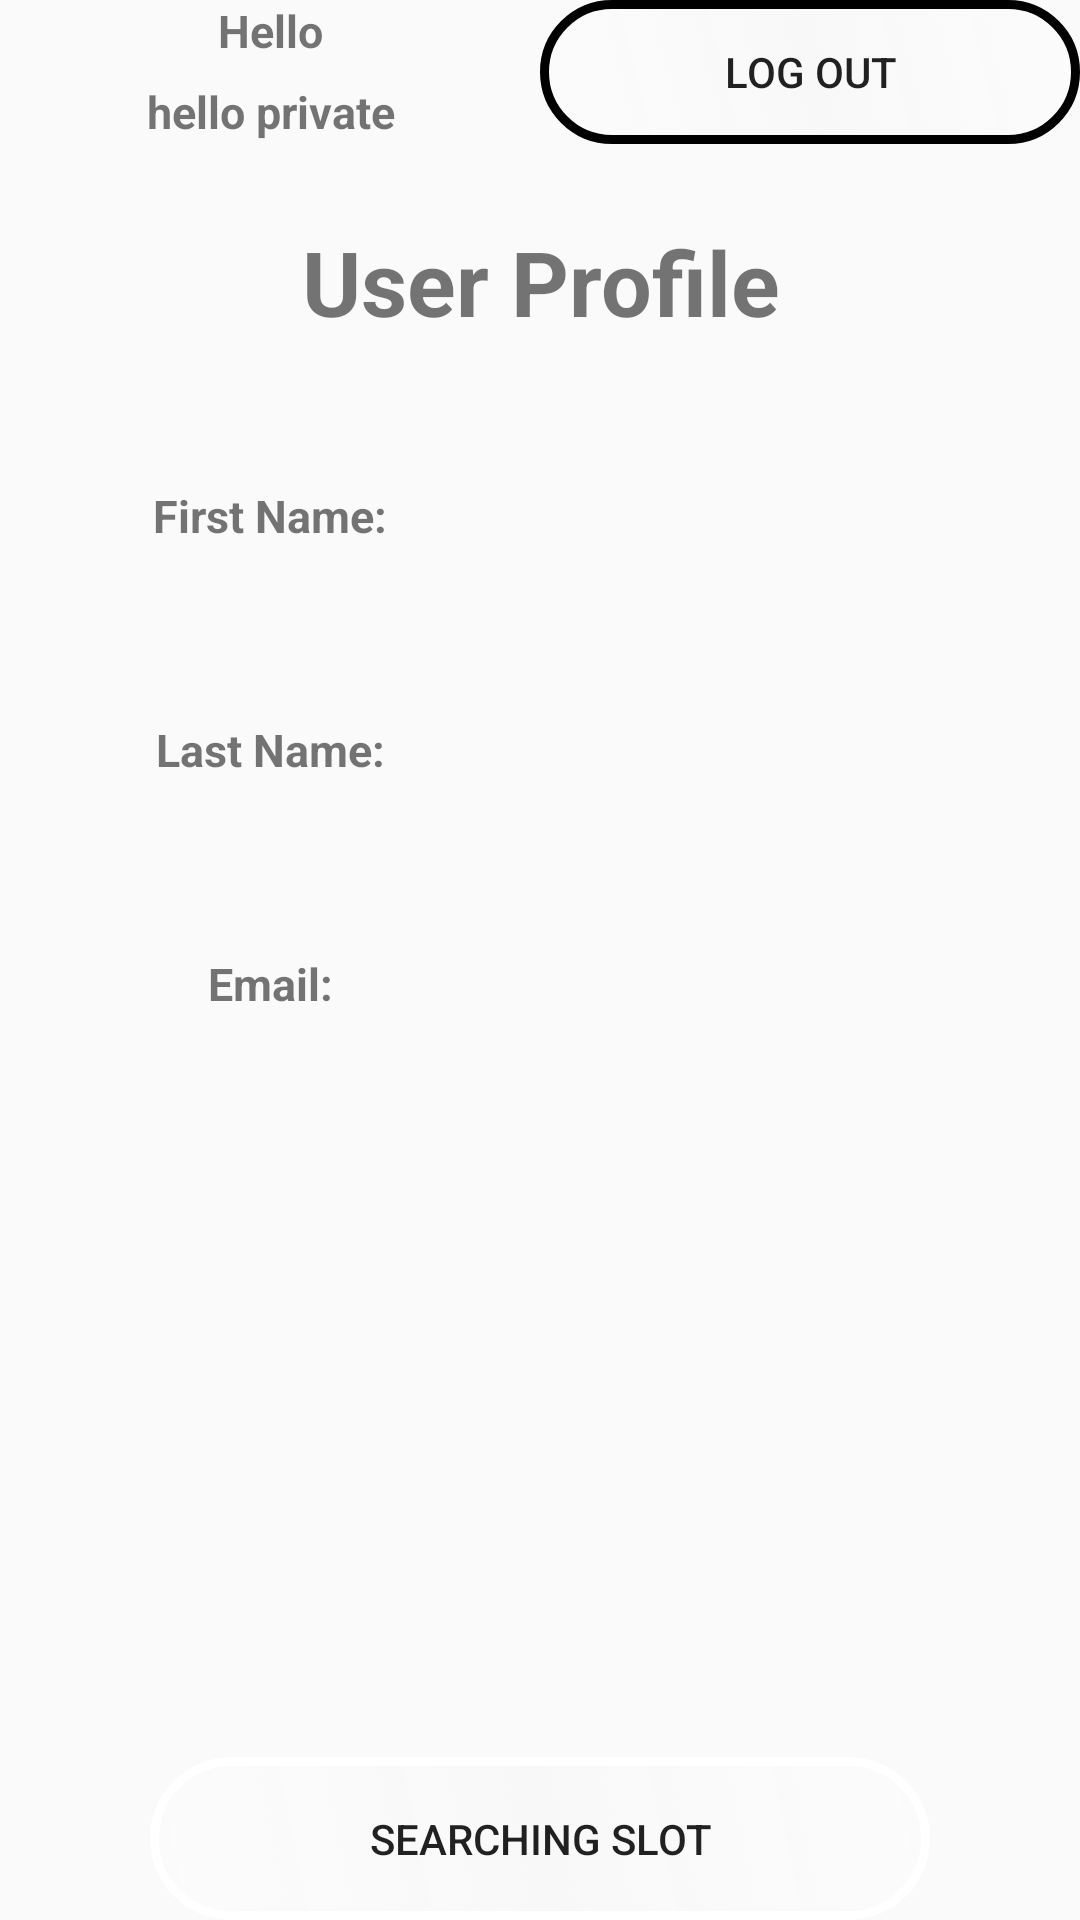

Android layout source for this screen:
<!-- AndroidManifest.xml: application theme Theme.TSparking -->
<!-- res/layout/fragment_profile_frag.xml -->
<?xml version="1.0" encoding="utf-8"?>
<LinearLayout xmlns:android="http://schemas.android.com/apk/res/android"
    xmlns:tools="http://schemas.android.com/tools"
    android:layout_width="match_parent"
    android:layout_height="match_parent"
    android:orientation="vertical"
    tools:context=".fragments.Profile_frag">

    

    <LinearLayout
        android:layout_width="match_parent"
        android:layout_height="match_parent"
        android:layout_weight="1.25"
        android:orientation="horizontal">


        <LinearLayout
            android:layout_width="match_parent"
            android:layout_height="match_parent"
            android:layout_weight="1"
            android:orientation="vertical">

            <TextView
                android:id="@+id/HelloT"
                android:layout_width="match_parent"
                android:layout_height="40dp"
                android:layout_weight="1"
                android:gravity="center"
                android:text="@string/helloUser"
                android:textSize="15sp"
                android:textStyle="bold" />

            <TextView
                android:id="@+id/helloTP"
                android:layout_width="match_parent"
                android:layout_height="match_parent"
                android:layout_weight="1"
                android:gravity="center"
                android:text="hello private"
                android:textStyle="bold"
                android:textSize="15sp"/>
        </LinearLayout>

        <LinearLayout
            android:layout_width="match_parent"
            android:layout_height="match_parent"
            android:layout_weight="1"
            android:orientation="vertical">

            <Button
                android:id="@+id/LogOutB"
                android:layout_width="match_parent"
                android:layout_height="wrap_content"
                android:background="@drawable/log_out"
                android:padding="5dp"
                android:text="@string/logout" />
        </LinearLayout>


    </LinearLayout>

    <LinearLayout
        android:layout_width="match_parent"
        android:layout_height="match_parent"
        android:layout_weight="0.7"
        android:orientation="vertical">


        <TextView
            android:id="@+id/UserProfileT"
            android:layout_width="match_parent"
            android:layout_height="match_parent"
            android:layout_weight="1"
            android:gravity="center"
            android:text="@string/userprofile"
            android:textSize="30dp"
            android:textStyle="bold" />

        <LinearLayout
            android:layout_width="match_parent"
            android:layout_height="match_parent"
            android:layout_weight="1"
            android:orientation="horizontal">

            <TextView
                android:id="@+id/FirstNameT"
                android:layout_width="match_parent"
                android:layout_height="match_parent"
                android:layout_weight="1"
                android:gravity="center"
                android:text="@string/firstname"
                android:textStyle="bold"
                android:textSize="15sp"/>

            <TextView
                android:id="@+id/FirstNameTPr"
                android:layout_width="match_parent"
                android:layout_height="match_parent"
                android:layout_weight="1"
                android:gravity="center"
                android:textSize="15sp"/>

        </LinearLayout>

        <LinearLayout
            android:layout_width="match_parent"
            android:layout_height="match_parent"
            android:layout_weight="1"
            android:orientation="horizontal">

            <TextView
                android:id="@+id/LastNameT"
                android:layout_width="match_parent"
                android:layout_height="match_parent"
                android:layout_weight="1"
                android:gravity="center"
                android:text="@string/lastname"
                android:textStyle="bold"
                android:textSize="15sp"/>

            <TextView
                android:id="@+id/LastNameTPr"
                android:layout_width="match_parent"
                android:layout_height="match_parent"
                android:layout_weight="1"
                android:gravity="center"
                android:textSize="15sp"/>

        </LinearLayout>

        <LinearLayout
            android:layout_width="match_parent"
            android:layout_height="match_parent"
            android:layout_weight="1"
            android:orientation="horizontal">

            <TextView
                android:id="@+id/EmailT"
                android:layout_width="match_parent"
                android:layout_height="match_parent"
                android:layout_weight="1"
                android:gravity="center"
                android:text="@string/email"
                android:textStyle="bold"
                android:textSize="15sp"/>

            <TextView
                android:id="@+id/EmailTPr"
                android:layout_width="match_parent"
                android:layout_height="match_parent"
                android:layout_weight="1"
                android:gravity="center"
                android:textSize="15sp"/>
        </LinearLayout>
    </LinearLayout>

    <LinearLayout
        android:id="@+id/slotSaved"
        android:layout_width="match_parent"
        android:layout_height="match_parent"
        android:layout_weight="0.9"
        android:orientation="vertical"
        android:visibility="invisible">

        <TextView
            android:id="@+id/textView3"
            android:layout_width="wrap_content"
            android:layout_height="wrap_content"
            android:layout_gravity="center"
            android:gravity="center"
            android:layout_margin="5dp"
            android:text="___________________________________________" />

        <LinearLayout
            android:layout_width="match_parent"
            android:layout_height="match_parent"
            android:layout_weight="0.9"
            android:orientation="horizontal">

            <TextView
                android:id="@+id/savedSlotT"
                android:layout_width="match_parent"
                android:layout_height="match_parent"
                android:layout_weight="1"
                android:gravity="center"
                android:text="@string/saveSlot"
                android:textSize="20dp"
                android:textStyle="bold" />

            <Button
                android:id="@+id/releaseSlot"
                android:layout_width="match_parent"
                android:layout_height="match_parent"
                android:layout_weight="1"
                android:background="@drawable/border_button"
                android:text="@string/Release" />

        </LinearLayout>

        <LinearLayout
            android:layout_width="match_parent"
            android:layout_height="match_parent"
            android:layout_weight="0.9"
            android:orientation="horizontal">


            <TextView
                android:id="@+id/areaSlotSavedT"
                android:layout_width="match_parent"
                android:layout_height="match_parent"
                android:layout_weight="1"
                android:gravity="center"
                android:text="@string/areaSaveSlot"
                android:textStyle="bold" />

            <TextView
                android:id="@+id/areaSlotSaved"
                android:layout_width="match_parent"
                android:layout_height="match_parent"
                android:layout_weight="1"
                android:gravity="center"
                android:text="" />

        </LinearLayout>

        <LinearLayout
            android:layout_width="match_parent"
            android:layout_height="match_parent"
            android:layout_weight="0.9"
            android:orientation="horizontal">

            <TextView
                android:id="@+id/PriceSlotSavedT"
                android:layout_width="match_parent"
                android:layout_height="match_parent"
                android:layout_weight="1"
                android:gravity="center"
                android:text="@string/priceSaveSlot"
                android:textStyle="bold" />

            <TextView
                android:id="@+id/priceSlotSaved"
                android:layout_width="match_parent"
                android:layout_height="match_parent"
                android:layout_weight="1"
                android:gravity="center"
                android:text="" />

        </LinearLayout>

        <LinearLayout
            android:layout_width="match_parent"
            android:layout_height="match_parent"
            android:layout_weight="0.9"
            android:orientation="horizontal">

            <TextView
                android:id="@+id/disableSlotSavedT"
                android:layout_width="match_parent"
                android:layout_height="match_parent"
                android:layout_weight="1"
                android:gravity="center"
                android:text="@string/disableSaveSlot"
                android:textStyle="bold" />

            <TextView
                android:id="@+id/disableSlotSaved"
                android:layout_width="match_parent"
                android:layout_height="match_parent"
                android:layout_weight="1"
                android:gravity="center"
                android:text="" />

        </LinearLayout>

    </LinearLayout>

    <LinearLayout
        android:layout_width="match_parent"
        android:layout_height="match_parent"
        android:layout_weight="1.25"
        android:orientation="horizontal">


        <Button
            android:id="@+id/SearchingSlotB"
            android:layout_width="match_parent"
            android:layout_height="match_parent"
            android:layout_marginLeft="50sp"
            android:layout_marginRight="50sp"
            android:background="@drawable/border_button"
            android:text="@string/searchingslot" />
    </LinearLayout>
</LinearLayout>
<!-- resources referenced by this layout -->
<resources>
  <!-- drawable border_button (drawable) -->
  <?xml version="1.0" encoding="utf-8"?>
  <shape xmlns:android="http://schemas.android.com/apk/res/android">
      <stroke android:color="#fff" android:width="3dp"></stroke>
      <corners android:radius="250dp"></corners>
      <gradient android:angle="225"
          android:startColor="#74FFFDFD"
          android:centerColor="#F8F8F8"
          android:endColor="#74FFFDFD"></gradient>
  
  </shape>
  <!-- drawable log_out (drawable) -->
  <?xml version="1.0" encoding="utf-8"?>
  <shape xmlns:android="http://schemas.android.com/apk/res/android">
  
      <stroke android:color="#000" android:width="3dp"></stroke>
      <corners android:radius="250dp"></corners>
      <gradient android:angle="225"
          android:startColor="#74FFFDFD"
          android:centerColor="#F8F8F8"
          android:endColor="#74FFFDFD"></gradient>
  </shape>
  <string name="Release">Release slot</string>
  <string name="areaSaveSlot">Area Slot:</string>
  <string name="disableSaveSlot">Disabled Slot:</string>
  <string name="email">Email: </string>
  <string name="firstname">First Name: </string>
  <string name="helloUser">Hello </string>
  <string name="lastname">Last Name: </string>
  <string name="logout">Log Out</string>
  <string name="priceSaveSlot">Price Slot:</string>
  <string name="saveSlot">Save Slot</string>
  <string name="searchingslot">Searching Slot </string>
  <string name="userprofile">User Profile</string>
  <style name="Theme.TSparking" parent="Theme.AppCompat.Light.DarkActionBar">
          
          <item name="colorPrimary">@color/purple_500</item>
          <item name="colorPrimaryVariant">@color/purple_700</item>
          <item name="colorOnPrimary">@color/white</item>
          
          <item name="colorSecondary">@color/teal_200</item>
          <item name="colorSecondaryVariant">@color/teal_700</item>
          <item name="colorOnSecondary">@color/black</item>
          
          <item name="android:statusBarColor" tools:targetApi="l">?attr/colorPrimaryVariant</item>
          
      </style>
  <color name="purple_500">#FF6200EE</color>
  <color name="purple_700">#FF3700B3</color>
  <color name="white">#FFFFFFFF</color>
  <color name="teal_200">#FF03DAC5</color>
  <color name="teal_700">#FF018786</color>
  <color name="black">#FF000000</color>
</resources>
